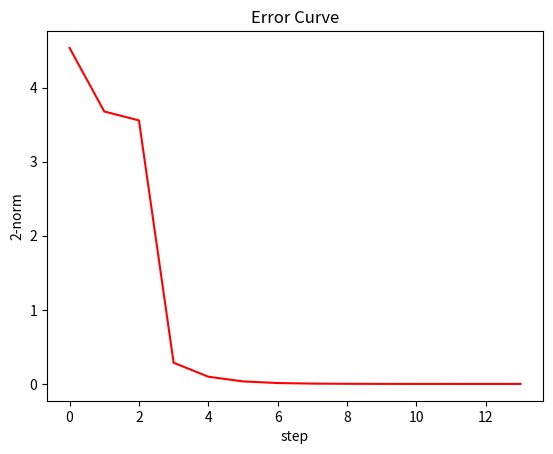

The matplotlib source for this figure:
import numpy as np
import matplotlib.pyplot as plt
import sympy as sp

# init variables
x1 = sp.Symbol('x1')
x2 = sp.Symbol('x2')
# init "peak" function
y = 3 * ((1 - x1) ** 2) * (sp.E ** (-x1 ** 2 - (x2 + 1) ** 2)) - 10 * (x1 / 5 - x1 ** 3 - x2 ** 5) * (
        sp.E ** (-x1 ** 2 - x2 ** 2)) - sp.E ** (-(x1 + 1) ** 2 - x2 ** 2) / 3
X = np.zeros((2, 1))  # X = np.ones((2, 1)), X = np.ones((2, 1))*2
g_X = np.array(
    [[y.diff(x1).evalf(subs={x1: X[0][0], x2: X[1][0]})], [y.diff(x2).evalf(subs={x1: X[0][0], x2: X[1][0]})]])
# SD for "peak" function
step = 0
Y = [np.dot(g_X.T, g_X).sum() ** 0.5]
while np.dot(g_X.T, g_X).sum() ** 0.5 > 10 ** -5:
    r = g_X
    H = np.array(
        [[y.diff(x1, x1).evalf(subs={x1: X[0][0], x2: X[1][0]}), y.diff(x1, x2).evalf(subs={x1: X[0][0], x2: X[1][0]})],
         [y.diff(x2, x1).evalf(subs={x1: X[0][0], x2: X[1][0]}),
          y.diff(x2, x2).evalf(subs={x1: X[0][0], x2: X[1][0]})]])
    a = np.dot(r.T, r) / np.dot(r.T, H.dot(r))
    X = X - a * r
    step += 1
    g_X = np.array(
        [[y.diff(x1).evalf(subs={x1: X[0][0], x2: X[1][0]})], [y.diff(x2).evalf(subs={x1: X[0][0], x2: X[1][0]})]])
    Y.append(np.dot(g_X.T, g_X).sum() ** 0.5)
# visual
plt.plot([i for i in range(0, step + 1)], Y, "r-", label="peak function")
plt.title("Error Curve")
plt.xlabel("step")
plt.ylabel("2-norm")
plt.show()
